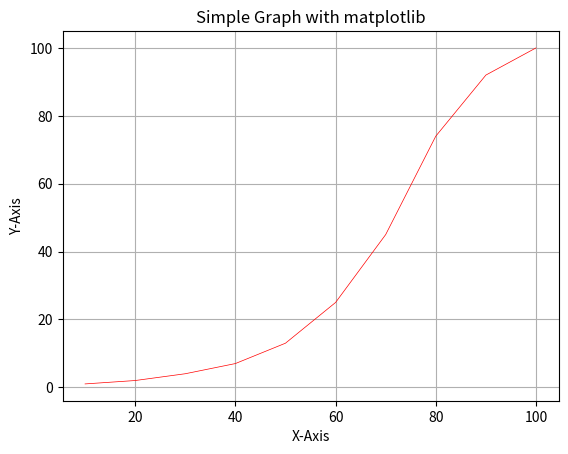

Source code (Python):
import matplotlib.pyplot as plt

x = [10, 20, 30, 40, 50, 60, 70, 80, 90, 100]
y = [1, 2, 4, 7, 13, 25, 45, 74, 92, 100]

plt.plot(x, y, color="red", linewidth=0.5)
plt.title("Simple Graph with matplotlib")
plt.xlabel("X-Axis")
plt.ylabel("Y-Axis")
plt.grid(True)
plt.show()
